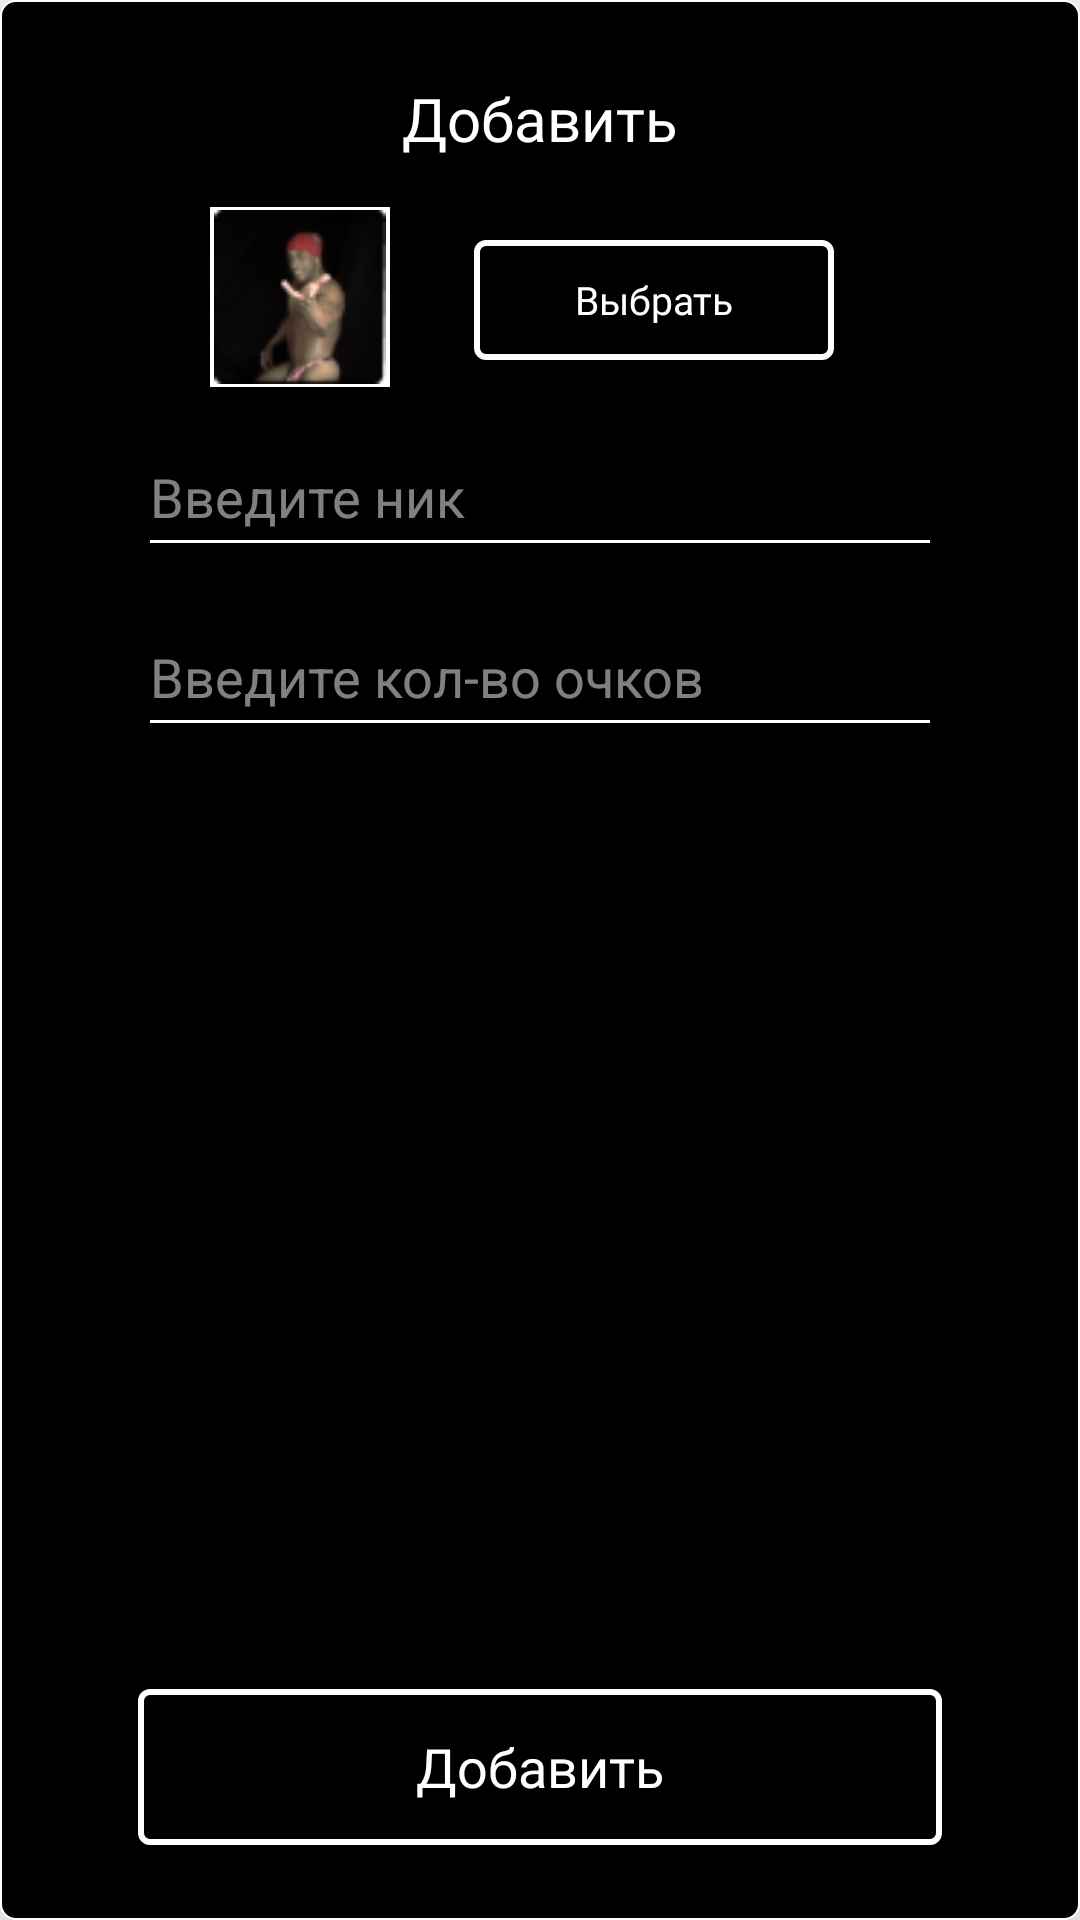

This screen was rendered from an Android layout file. Write that file and the resources it references.
<!-- AndroidManifest.xml: application theme Theme.Spotrkom -->
<!-- res/layout/modal_add_user.xml -->
<?xml version="1.0" encoding="utf-8"?>
<androidx.constraintlayout.widget.ConstraintLayout xmlns:android="http://schemas.android.com/apk/res/android"
    xmlns:tools="http://schemas.android.com/tools"
    android:layout_width="340dp"
    android:layout_height="336dp"
    xmlns:app="http://schemas.android.com/apk/res-auto"
    android:layout_gravity="center"
    android:elevation="20dp"
    android:background="@drawable/background_modal">

    <TextView
        android:id="@+id/textView"
        android:layout_width="wrap_content"
        android:layout_height="wrap_content"
        android:layout_marginTop="26dp"
        android:fontFamily="@font/nunito_bold"
        android:text="Добавить"
        android:textColor="@color/white"
        android:textSize="20sp"
        app:layout_constraintEnd_toEndOf="parent"
        app:layout_constraintStart_toStartOf="parent"
        app:layout_constraintTop_toTopOf="parent" />


    <ImageView
        android:id="@+id/imageUser"
        android:layout_width="60dp"
        android:layout_height="60dp"
        android:layout_marginStart="24dp"
        android:layout_marginTop="16dp"
        android:background="@color/white"
        android:padding="1dp"
        android:src="@drawable/image_avatar"
        app:layout_constraintStart_toStartOf="@+id/etUserName"
        app:layout_constraintTop_toBottomOf="@+id/textView" />

    <androidx.appcompat.widget.AppCompatButton
        android:id="@+id/btnAddImage"
        android:layout_width="120dp"
        android:layout_height="40dp"
        android:layout_marginStart="28dp"
        android:background="@drawable/background_button"
        android:fontFamily="@font/nunito_bold"
        android:text="Выбрать"
        android:textAllCaps="false"
        android:textColor="@color/white"
        android:textSize="13sp"
        app:layout_constraintBottom_toBottomOf="@+id/imageUser"
        app:layout_constraintStart_toEndOf="@+id/imageUser"
        app:layout_constraintTop_toTopOf="@+id/imageUser"
        app:layout_constraintVertical_bias="0.55" />

    <EditText
        android:id="@+id/etUserName"
        android:layout_width="0dp"
        android:layout_height="50dp"
        android:layout_marginHorizontal="46dp"
        android:backgroundTint="@color/white"
        android:ems="10"
        android:maxLength="24"
        android:layout_marginTop="10dp"
        android:hint="Введите ник"
        android:inputType="text"
        android:textColor="@color/white"
        android:textColorHint="#80FFFFFF"
        app:layout_constraintEnd_toEndOf="parent"
        app:layout_constraintStart_toStartOf="parent"
        app:layout_constraintTop_toBottomOf="@+id/imageUser" />

    <EditText
        android:id="@+id/etPoint"
        android:layout_width="match_parent"
        android:layout_height="50dp"
        android:layout_marginHorizontal="46dp"
        android:backgroundTint="@color/white"
        android:ems="10"
        android:maxLength="5"
        android:layout_marginTop="10dp"
        android:hint="Введите кол-во очков"
        android:inputType="number"
        android:textColor="@color/white"
        android:textColorHint="#80FFFFFF"
        app:layout_constraintEnd_toEndOf="@+id/etUserName"
        app:layout_constraintStart_toStartOf="@+id/etUserName"
        app:layout_constraintTop_toBottomOf="@+id/etUserName" />

    <androidx.appcompat.widget.AppCompatButton
        android:id="@+id/btnAddUser"
        android:layout_width="0dp"
        android:layout_height="52dp"
        android:background="@drawable/background_button"
        android:fontFamily="@font/nunito_bold"
        android:text="Добавить"
        android:textAllCaps="false"
        android:textColor="@color/white"
        android:textSize="18sp"
        android:layout_marginBottom="25dp"
        app:layout_constraintBottom_toBottomOf="parent"
        app:layout_constraintEnd_toEndOf="@+id/etPoint"
        app:layout_constraintStart_toStartOf="@+id/etPoint" />


</androidx.constraintlayout.widget.ConstraintLayout>
<!-- resources referenced by this layout -->
<resources>
  <color name="white">#FFFFFFFF</color>
  <!-- drawable background_button (drawable) -->
  <?xml version="1.0" encoding="utf-8"?>
  <shape xmlns:android="http://schemas.android.com/apk/res/android"
      android:shape="rectangle">
  
      <corners android:radius="3dp"/>
  
      <solid android:color="@color/black"/>
  
      <stroke android:color="@color/white"
          android:width="2dp"/>
  
  </shape>
  <!-- drawable background_modal (drawable) -->
  <?xml version="1.0" encoding="utf-8"?>
  <shape xmlns:android="http://schemas.android.com/apk/res/android"
      android:shape="rectangle">
  
      <corners
          android:radius="5dp"/>
  
      <solid android:color="@color/black"/>
  
      <stroke android:color="@color/white" android:width="0.5dp"/>
  
  </shape>
  <!-- drawable image_avatar: png bitmap (drawable, 5965 bytes) -->
  <style name="Theme.Spotrkom" parent="Theme.MaterialComponents.Light.NoActionBar">
          
          <item name="colorPrimary">@color/white</item>
          <item name="colorPrimaryVariant">@color/white</item>
          <item name="colorOnPrimary">@color/black</item>
          
          <item name="colorSecondary">@color/white</item>
          <item name="android:windowActionBarOverlay">true</item>
          <item name="colorSecondaryVariant">@color/white</item>
          <item name="colorOnSecondary">@color/white</item>
          
          <item name="android:statusBarColor">@color/black</item>
          
      </style>
  <color name="black">#FF000000</color>
</resources>
